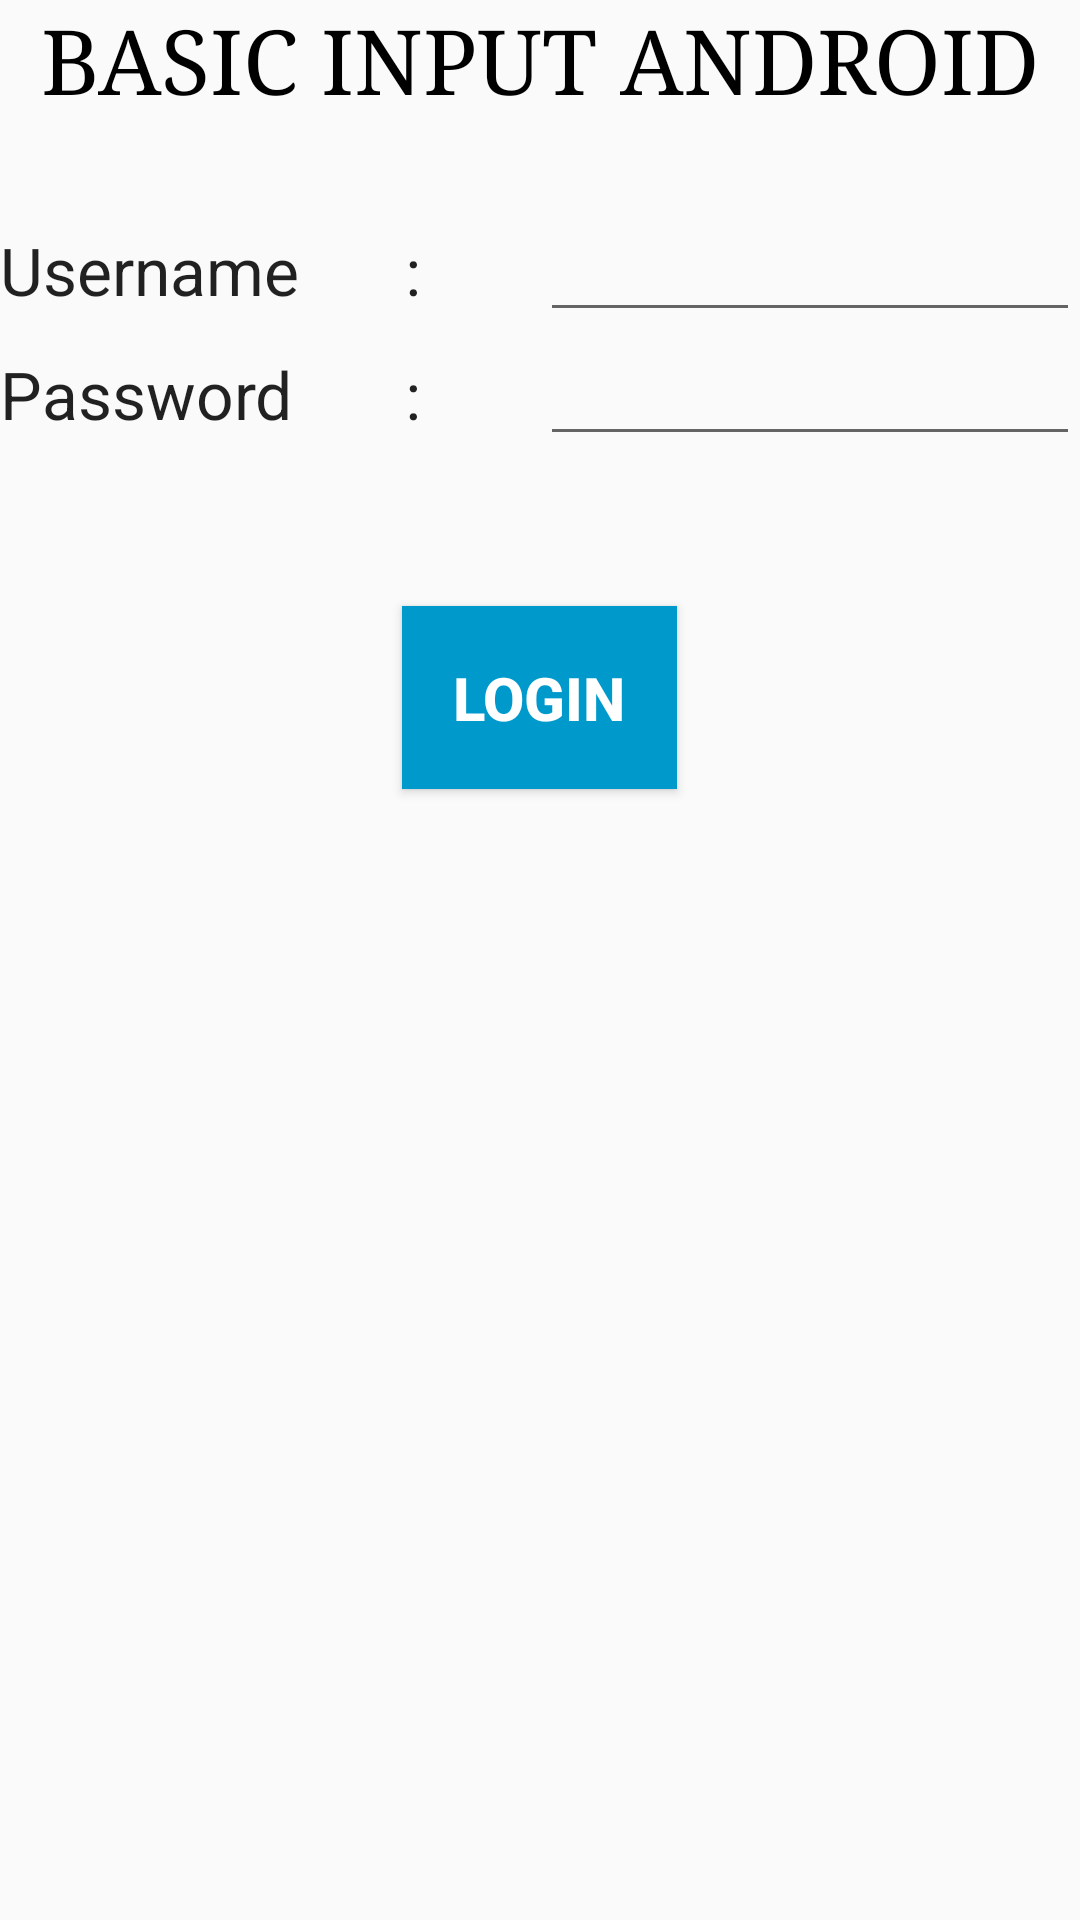

The Android layout XML behind this screen, and the referenced resources:
<!-- AndroidManifest.xml: application theme AppTheme -->
<!-- res/layout/activity_main.xml -->
<?xml version="1.0" encoding="utf-8"?>
<LinearLayout xmlns:android="http://schemas.android.com/apk/res/android"
    xmlns:app="http://schemas.android.com/apk/res-auto"
    xmlns:tools="http://schemas.android.com/tools"
    android:layout_width="match_parent"
    android:layout_height="match_parent"
    android:orientation="vertical"
    style="@style/BasicMargin"
    tools:context="com.example.example.basicinput.MainActivity">

    <TextView
        android:layout_width="match_parent"
        android:layout_height="wrap_content"
        android:text="basic input android"
        android:textSize="30dp"
        android:textAllCaps="true"
        android:textColor="@android:color/black"
        android:textAlignment="center"
        android:fontFamily="serif"
        android:layout_marginBottom="30dp"/>
    <LinearLayout
        android:layout_width="match_parent"
        android:layout_height="wrap_content">
        <TextView
            android:layout_width="0dp"
            android:layout_height="wrap_content"
            android:layout_weight="3"
            android:text="Username"
            style="?android:textAppearanceLarge"/>
        <TextView
            android:layout_width="0dp"
            android:layout_height="wrap_content"
            android:layout_weight="1"
            android:text=":"
            style="?android:textAppearanceLarge"/>
        <EditText
            android:layout_width="0dp"
            android:layout_height="wrap_content"
            android:layout_weight="4"
            android:id="@+id/username"
            style="?android:textAppearanceMedium"
            android:inputType="textShortMessage"/>
    </LinearLayout>

    <LinearLayout
        android:layout_width="match_parent"
        android:layout_height="wrap_content">
        <TextView
            android:layout_width="0dp"
            android:layout_height="wrap_content"
            android:layout_weight="3"
            android:text="Password"
            style="?android:textAppearanceLarge"/>
        <TextView
            android:layout_width="0dp"
            android:layout_height="wrap_content"
            android:layout_weight="1"
            android:text=":"
            style="?android:textAppearanceLarge"/>
        <EditText
            android:layout_width="0dp"
            android:layout_height="wrap_content"
            android:layout_weight="4"
            android:id="@+id/password"
            style="?android:textAppearanceMedium"
            android:inputType="textShortMessage"/>
    </LinearLayout>

    <Button
        android:layout_width="wrap_content"
        android:layout_height="wrap_content"
        android:id="@+id/login"
        style="@style/ButtonPadding"
        android:text="login"
        android:textSize="20dp"
        android:layout_marginTop="50dp"
        android:layout_gravity="center"
        android:background="@android:color/holo_blue_dark"
        android:textStyle="bold"
        android:textColor="@android:color/white"/>

</LinearLayout>
<!-- resources referenced by this layout -->
<resources>
  <style name="BasicMargin">
          <item name="android:layout_marginBottom">10dp</item>
          <item name="android:layout_marginTop">10dp</item>
          <item name="android:layout_marginRight">10dp</item>
          <item name="android:layout_marginLeft">10dp</item>
      </style>
  <style name="ButtonPadding">
          <item name="android:paddingBottom">17dp</item>
          <item name="android:paddingTop">17dp</item>
          <item name="android:paddingRight">17dp</item>
          <item name="android:paddingLeft">17dp</item>
      </style>
  <style name="AppTheme" parent="Theme.AppCompat.Light.DarkActionBar">
          
          <item name="colorPrimary">@color/colorPrimary</item>
          <item name="colorPrimaryDark">@color/colorPrimaryDark</item>
          <item name="colorAccent">@color/colorAccent</item>
      </style>
  <!-- not gathered from this repository: default colours our renderer supplied (Android Studio template values) -->
  <color name="colorPrimary">#FF6200EE</color>
  <color name="colorPrimaryDark">#FF3700B3</color>
  <color name="colorAccent">#FF03DAC5</color>
</resources>
